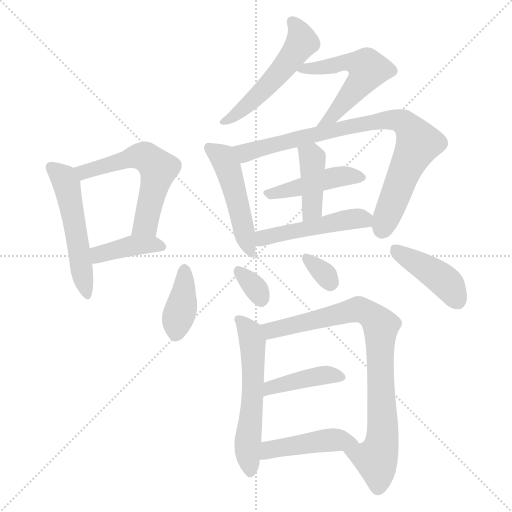
t = 0.00 s
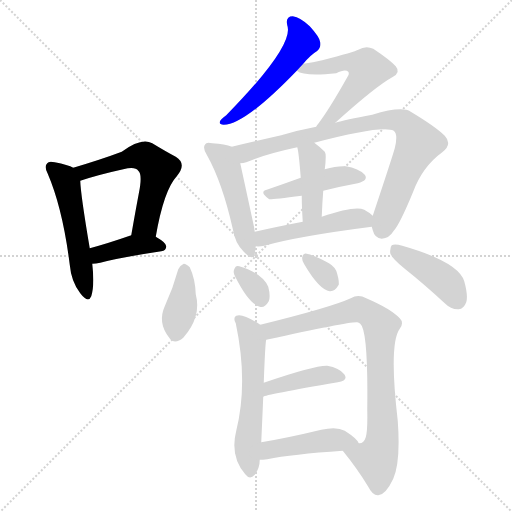
t = 2.36 s
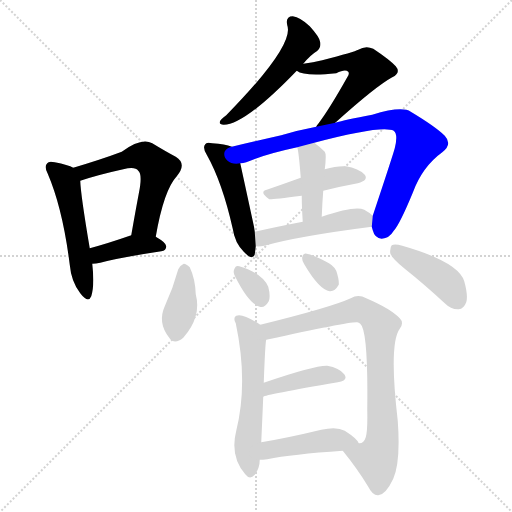
t = 4.71 s
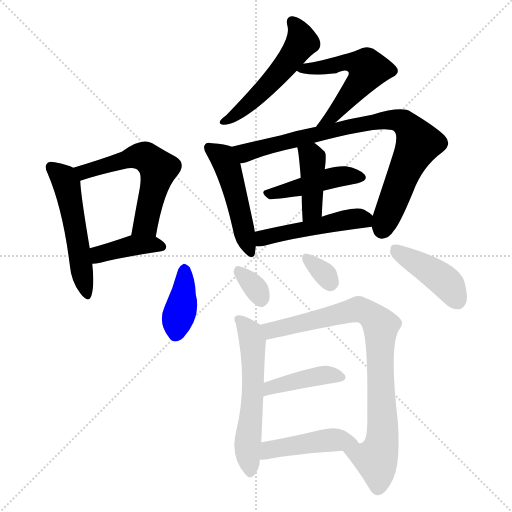
t = 7.07 s
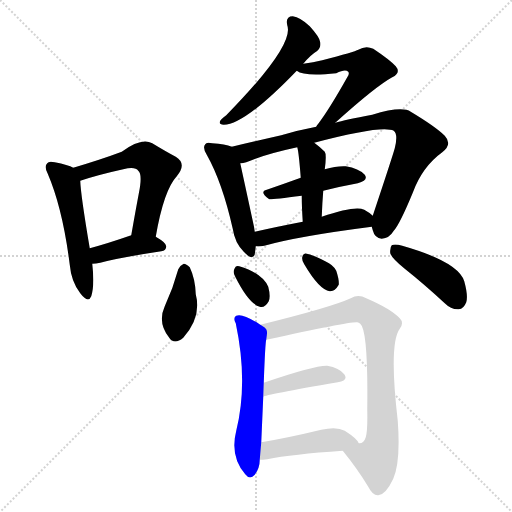
t = 9.42 s
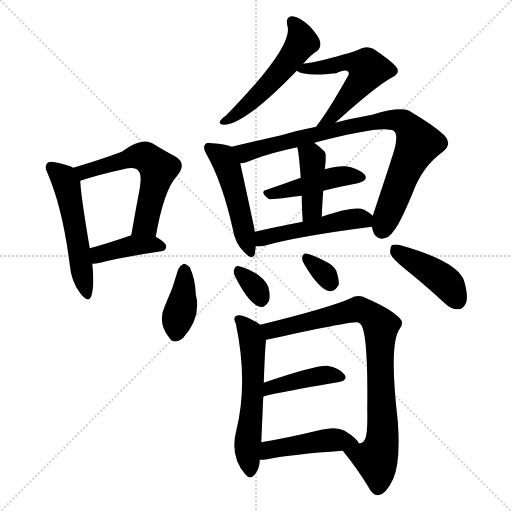
t = 11.78 s

The animated SVG that drew these frames (rendered in a browser with its animation timeline set to each time). Animation: 18 CSS @keyframes rules; one cycle of 11.78 s.

<svg version="1.1" viewBox="0 0 1024 1024" xmlns="http://www.w3.org/2000/svg">
  <g stroke="lightgray" stroke-dasharray="1,1" stroke-width="1" transform="scale(4, 4)">
    <line x1="0" y1="0" x2="256" y2="256"></line>
    <line x1="256" y1="0" x2="0" y2="256"></line>
    <line x1="128" y1="0" x2="128" y2="256"></line>
    <line x1="0" y1="128" x2="256" y2="128"></line>
  </g>
<g transform="scale(1, -1) translate(0, -900)">
   <style type="text/css">
    @keyframes keyframes0 {
      from {
       stroke: blue;
       stroke-dashoffset: 523;
       stroke-width: 128;
       }
       63% {
       animation-timing-function: step-end;
       stroke: blue;
       stroke-dashoffset: 0;
       stroke-width: 128;
       }
       to {
       stroke: black;
       stroke-width: 1024;
       }
       }
       #make-me-a-hanzi-animation-0 {
         animation: keyframes0 0.675618s both;
         animation-delay: 0.000000s;
         animation-timing-function: linear;
       }
    @keyframes keyframes1 {
      from {
       stroke: blue;
       stroke-dashoffset: 572;
       stroke-width: 128;
       }
       65% {
       animation-timing-function: step-end;
       stroke: blue;
       stroke-dashoffset: 0;
       stroke-width: 128;
       }
       to {
       stroke: black;
       stroke-width: 1024;
       }
       }
       #make-me-a-hanzi-animation-1 {
         animation: keyframes1 0.715495s both;
         animation-delay: 0.675618s;
         animation-timing-function: linear;
       }
    @keyframes keyframes2 {
      from {
       stroke: blue;
       stroke-dashoffset: 398;
       stroke-width: 128;
       }
       56% {
       animation-timing-function: step-end;
       stroke: blue;
       stroke-dashoffset: 0;
       stroke-width: 128;
       }
       to {
       stroke: black;
       stroke-width: 1024;
       }
       }
       #make-me-a-hanzi-animation-2 {
         animation: keyframes2 0.573893s both;
         animation-delay: 1.391113s;
         animation-timing-function: linear;
       }
    @keyframes keyframes3 {
      from {
       stroke: blue;
       stroke-dashoffset: 527;
       stroke-width: 128;
       }
       63% {
       animation-timing-function: step-end;
       stroke: blue;
       stroke-dashoffset: 0;
       stroke-width: 128;
       }
       to {
       stroke: black;
       stroke-width: 1024;
       }
       }
       #make-me-a-hanzi-animation-3 {
         animation: keyframes3 0.678874s both;
         animation-delay: 1.965007s;
         animation-timing-function: linear;
       }
    @keyframes keyframes4 {
      from {
       stroke: blue;
       stroke-dashoffset: 541;
       stroke-width: 128;
       }
       64% {
       animation-timing-function: step-end;
       stroke: blue;
       stroke-dashoffset: 0;
       stroke-width: 128;
       }
       to {
       stroke: black;
       stroke-width: 1024;
       }
       }
       #make-me-a-hanzi-animation-4 {
         animation: keyframes4 0.690267s both;
         animation-delay: 2.643880s;
         animation-timing-function: linear;
       }
    @keyframes keyframes5 {
      from {
       stroke: blue;
       stroke-dashoffset: 486;
       stroke-width: 128;
       }
       61% {
       animation-timing-function: step-end;
       stroke: blue;
       stroke-dashoffset: 0;
       stroke-width: 128;
       }
       to {
       stroke: black;
       stroke-width: 1024;
       }
       }
       #make-me-a-hanzi-animation-5 {
         animation: keyframes5 0.645508s both;
         animation-delay: 3.334147s;
         animation-timing-function: linear;
       }
    @keyframes keyframes6 {
      from {
       stroke: blue;
       stroke-dashoffset: 840;
       stroke-width: 128;
       }
       73% {
       animation-timing-function: step-end;
       stroke: blue;
       stroke-dashoffset: 0;
       stroke-width: 128;
       }
       to {
       stroke: black;
       stroke-width: 1024;
       }
       }
       #make-me-a-hanzi-animation-6 {
         animation: keyframes6 0.933594s both;
         animation-delay: 3.979655s;
         animation-timing-function: linear;
       }
    @keyframes keyframes7 {
      from {
       stroke: blue;
       stroke-dashoffset: 442;
       stroke-width: 128;
       }
       59% {
       animation-timing-function: step-end;
       stroke: blue;
       stroke-dashoffset: 0;
       stroke-width: 128;
       }
       to {
       stroke: black;
       stroke-width: 1024;
       }
       }
       #make-me-a-hanzi-animation-7 {
         animation: keyframes7 0.609701s both;
         animation-delay: 4.913249s;
         animation-timing-function: linear;
       }
    @keyframes keyframes8 {
      from {
       stroke: blue;
       stroke-dashoffset: 411;
       stroke-width: 128;
       }
       57% {
       animation-timing-function: step-end;
       stroke: blue;
       stroke-dashoffset: 0;
       stroke-width: 128;
       }
       to {
       stroke: black;
       stroke-width: 1024;
       }
       }
       #make-me-a-hanzi-animation-8 {
         animation: keyframes8 0.584473s both;
         animation-delay: 5.522949s;
         animation-timing-function: linear;
       }
    @keyframes keyframes9 {
      from {
       stroke: blue;
       stroke-dashoffset: 484;
       stroke-width: 128;
       }
       61% {
       animation-timing-function: step-end;
       stroke: blue;
       stroke-dashoffset: 0;
       stroke-width: 128;
       }
       to {
       stroke: black;
       stroke-width: 1024;
       }
       }
       #make-me-a-hanzi-animation-9 {
         animation: keyframes9 0.643880s both;
         animation-delay: 6.107422s;
         animation-timing-function: linear;
       }
    @keyframes keyframes10 {
      from {
       stroke: blue;
       stroke-dashoffset: 384;
       stroke-width: 128;
       }
       56% {
       animation-timing-function: step-end;
       stroke: blue;
       stroke-dashoffset: 0;
       stroke-width: 128;
       }
       to {
       stroke: black;
       stroke-width: 1024;
       }
       }
       #make-me-a-hanzi-animation-10 {
         animation: keyframes10 0.562500s both;
         animation-delay: 6.751302s;
         animation-timing-function: linear;
       }
    @keyframes keyframes11 {
      from {
       stroke: blue;
       stroke-dashoffset: 325;
       stroke-width: 128;
       }
       51% {
       animation-timing-function: step-end;
       stroke: blue;
       stroke-dashoffset: 0;
       stroke-width: 128;
       }
       to {
       stroke: black;
       stroke-width: 1024;
       }
       }
       #make-me-a-hanzi-animation-11 {
         animation: keyframes11 0.514486s both;
         animation-delay: 7.313802s;
         animation-timing-function: linear;
       }
    @keyframes keyframes12 {
      from {
       stroke: blue;
       stroke-dashoffset: 322;
       stroke-width: 128;
       }
       51% {
       animation-timing-function: step-end;
       stroke: blue;
       stroke-dashoffset: 0;
       stroke-width: 128;
       }
       to {
       stroke: black;
       stroke-width: 1024;
       }
       }
       #make-me-a-hanzi-animation-12 {
         animation: keyframes12 0.512044s both;
         animation-delay: 7.828288s;
         animation-timing-function: linear;
       }
    @keyframes keyframes13 {
      from {
       stroke: blue;
       stroke-dashoffset: 422;
       stroke-width: 128;
       }
       58% {
       animation-timing-function: step-end;
       stroke: blue;
       stroke-dashoffset: 0;
       stroke-width: 128;
       }
       to {
       stroke: black;
       stroke-width: 1024;
       }
       }
       #make-me-a-hanzi-animation-13 {
         animation: keyframes13 0.593424s both;
         animation-delay: 8.340332s;
         animation-timing-function: linear;
       }
    @keyframes keyframes14 {
      from {
       stroke: blue;
       stroke-dashoffset: 570;
       stroke-width: 128;
       }
       65% {
       animation-timing-function: step-end;
       stroke: blue;
       stroke-dashoffset: 0;
       stroke-width: 128;
       }
       to {
       stroke: black;
       stroke-width: 1024;
       }
       }
       #make-me-a-hanzi-animation-14 {
         animation: keyframes14 0.713867s both;
         animation-delay: 8.933757s;
         animation-timing-function: linear;
       }
    @keyframes keyframes15 {
      from {
       stroke: blue;
       stroke-dashoffset: 835;
       stroke-width: 128;
       }
       73% {
       animation-timing-function: step-end;
       stroke: blue;
       stroke-dashoffset: 0;
       stroke-width: 128;
       }
       to {
       stroke: black;
       stroke-width: 1024;
       }
       }
       #make-me-a-hanzi-animation-15 {
         animation: keyframes15 0.929525s both;
         animation-delay: 9.647624s;
         animation-timing-function: linear;
       }
    @keyframes keyframes16 {
      from {
       stroke: blue;
       stroke-dashoffset: 414;
       stroke-width: 128;
       }
       57% {
       animation-timing-function: step-end;
       stroke: blue;
       stroke-dashoffset: 0;
       stroke-width: 128;
       }
       to {
       stroke: black;
       stroke-width: 1024;
       }
       }
       #make-me-a-hanzi-animation-16 {
         animation: keyframes16 0.586914s both;
         animation-delay: 10.577148s;
         animation-timing-function: linear;
       }
    @keyframes keyframes17 {
      from {
       stroke: blue;
       stroke-dashoffset: 449;
       stroke-width: 128;
       }
       59% {
       animation-timing-function: step-end;
       stroke: blue;
       stroke-dashoffset: 0;
       stroke-width: 128;
       }
       to {
       stroke: black;
       stroke-width: 1024;
       }
       }
       #make-me-a-hanzi-animation-17 {
         animation: keyframes17 0.615397s both;
         animation-delay: 11.164062s;
         animation-timing-function: linear;
       }
</style>
<path d="M 146.5 564.5 Q 136.5 570.5 109.5 575.5 Q 97.5 578.5 94.5 573.5 Q 87.5 567.5 95.5 552.5 Q 125.5 482.5 139.5 370.5 Q 142.5 336.5 160.5 313.5 Q 176.5 292.5 182.5 307.5 Q 189.5 329.5 184.5 372.5 L 179.5 403.5 Q 161.5 509.5 160.5 538.5 C 159.5 558.5 159.5 558.5 146.5 564.5 Z" fill="lightgray"></path> 
<path d="M 311.5 426.5 Q 327.5 519.5 353.5 547.5 Q 374.5 572.5 351.5 586.5 Q 332.5 596.5 304.5 613.5 Q 282.5 625.5 243.5 596.5 Q 203.5 581.5 146.5 564.5 C 117.5 555.5 131.5 529.5 160.5 538.5 Q 196.5 550.5 246.5 561.5 Q 270.5 567.5 276.5 558.5 Q 285.5 551.5 277.5 512.5 Q 270.5 475.5 262.5 429.5 C 257.5 399.5 306.5 396.5 311.5 426.5 Z" fill="lightgray"></path> 
<path d="M 184.5 372.5 Q 191.5 372.5 200.5 374.5 Q 237.5 384.5 322.5 397.5 Q 332.5 398.5 332.5 407.5 Q 332.5 414.5 311.5 426.5 C 290.5 438.5 290.5 438.5 262.5 429.5 Q 261.5 429.5 259.5 428.5 Q 216.5 413.5 179.5 403.5 C 150.5 395.5 154.5 371.5 184.5 372.5 Z" fill="lightgray"></path> 
<path d="M 606.5 772.5 Q 621.5 790.5 633.5 797.5 Q 642.5 804.5 640.5 815.5 Q 639.5 825.5 619.5 847.5 Q 600.5 865.5 585.5 867.5 Q 570.5 867.5 574.5 849.5 Q 589.5 809.5 452.5 669.5 Q 442.5 662.5 440.5 658.5 Q 436.5 651.5 447.5 650.5 Q 489.5 650.5 593.5 758.5 L 606.5 772.5 Z" fill="lightgray"></path> 
<path d="M 670.5 654.5 Q 751.5 727.5 784.5 745.5 Q 802.5 754.5 791.5 767.5 Q 779.5 780.5 746.5 802.5 Q 731.5 809.5 716.5 800.5 Q 709.5 796.5 644.5 779.5 Q 626.5 775.5 606.5 772.5 C 576.5 767.5 574.5 767.5 593.5 758.5 Q 608.5 746.5 672.5 753.5 Q 690.5 762.5 696.5 756.5 Q 699.5 752.5 694.5 745.5 Q 658.5 681.5 636.5 652.5 Q 633.5 649.5 632.5 646.5 C 615.5 621.5 648.5 634.5 670.5 654.5 Z" fill="lightgray"></path> 
<path d="M 463.5 606.5 Q 450.5 612.5 424.5 613.5 Q 412.5 616.5 410.5 611.5 Q 404.5 604.5 413.5 590.5 Q 444.5 535.5 465.5 442.5 Q 469.5 414.5 487.5 396.5 Q 505.5 377.5 509.5 391.5 Q 510.5 398.5 511.5 407.5 L 509.5 436.5 Q 508.5 445.5 506.5 453.5 Q 487.5 541.5 480.5 573.5 C 474.5 602.5 474.5 602.5 463.5 606.5 Z" fill="lightgray"></path> 
<path d="M 743.5 446.5 Q 744.5 443.5 745.5 439.5 Q 749.5 423.5 763.5 422.5 Q 778.5 423.5 787.5 438.5 Q 799.5 451.5 825.5 514.5 Q 844.5 566.5 884.5 595.5 Q 905.5 611.5 889.5 628.5 Q 871.5 646.5 821.5 676.5 Q 803.5 688.5 744.5 670.5 Q 689.5 660.5 670.5 654.5 L 632.5 646.5 Q 595.5 639.5 562.5 629.5 Q 505.5 616.5 463.5 606.5 C 434.5 599.5 451.5 566.5 480.5 573.5 Q 486.5 573.5 492.5 575.5 Q 529.5 591.5 594.5 605.5 L 628.5 614.5 Q 764.5 650.5 787.5 638.5 Q 796.5 631.5 789.5 603.5 Q 785.5 588.5 745.5 468.5 L 743.5 446.5 Z" fill="lightgray"></path> 
<path d="M 646.5 518.5 Q 682.5 527.5 715.5 533.5 Q 737.5 539.5 729.5 550.5 Q 717.5 563.5 691.5 567.5 Q 673.5 568.5 649.5 561.5 L 601.5 544.5 Q 565.5 531.5 533.5 520.5 Q 517.5 516.5 538.5 501.5 Q 541.5 500.5 603.5 508.5 L 646.5 518.5 Z" fill="lightgray"></path> 
<path d="M 643.5 466.5 Q 644.5 494.5 646.5 518.5 L 649.5 561.5 Q 653.5 591.5 649.5 596.5 Q 639.5 606.5 628.5 614.5 C 604.5 632.5 587.5 634.5 594.5 605.5 Q 597.5 596.5 601.5 544.5 L 603.5 508.5 Q 603.5 486.5 605.5 456.5 C 607.5 426.5 642.5 436.5 643.5 466.5 Z" fill="lightgray"></path> 
<path d="M 511.5 407.5 Q 518.5 406.5 528.5 408.5 Q 595.5 427.5 743.5 446.5 C 767.5 449.5 767.5 449.5 745.5 468.5 Q 739.5 474.5 728.5 480.5 Q 710.5 489.5 643.5 466.5 L 605.5 456.5 Q 553.5 446.5 509.5 436.5 C 480.5 429.5 481.5 408.5 511.5 407.5 Z" fill="lightgray"></path> 
<path d="M 356.5 361.5 Q 346.5 324.5 329.5 287.5 Q 314.5 254.5 338.5 224.5 Q 348.5 209.5 366.5 224.5 Q 403.5 266.5 391.5 311.5 Q 390.5 342.5 379.5 365.5 Q 372.5 372.5 367.5 372.5 Q 360.5 369.5 356.5 361.5 Z" fill="lightgray"></path> 
<path d="M 470.5 346.5 Q 497.5 292.5 519.5 286.5 Q 529.5 283.5 537.5 297.5 Q 541.5 307.5 536.5 326.5 Q 524.5 353.5 478.5 367.5 Q 471.5 370.5 468.5 361.5 Q 465.5 354.5 470.5 346.5 Z" fill="lightgray"></path> 
<path d="M 608.5 371.5 Q 638.5 320.5 659.5 317.5 Q 669.5 316.5 677.5 330.5 Q 678.5 340.5 672.5 358.5 Q 666.5 370.5 650.5 377.5 Q 625.5 390.5 613.5 392.5 Q 606.5 395.5 604.5 385.5 Q 603.5 378.5 608.5 371.5 Z" fill="lightgray"></path> 
<path d="M 809.5 362.5 Q 848.5 331.5 889.5 293.5 Q 902.5 280.5 917.5 281.5 Q 927.5 282.5 932.5 295.5 Q 936.5 308.5 928.5 337.5 Q 916.5 376.5 804.5 408.5 Q 789.5 412.5 783.5 409.5 Q 779.5 405.5 780.5 393.5 Q 783.5 383.5 809.5 362.5 Z" fill="lightgray"></path> 
<path d="M 520.5 250.5 Q 484.5 274.5 472.5 268.5 Q 465.5 264.5 471.5 253.5 Q 496.5 135.5 472.5 38.5 Q 459.5 -12.5 490.5 -48.5 Q 499.5 -60.5 509.5 -49.5 Q 519.5 -36.5 519.5 -19.5 L 522.5 15.5 L 526.5 106.5 L 527.5 134.5 Q 530.5 216.5 532.5 220.5 C 535.5 241.5 535.5 241.5 520.5 250.5 Z" fill="lightgray"></path> 
<path d="M 685.5 -1.5 Q 715.5 -38.5 736.5 -73.5 Q 745.5 -91.5 756.5 -90.5 Q 771.5 -89.5 786.5 -57.5 Q 801.5 -23.5 795.5 58.5 Q 777.5 212.5 799.5 242.5 Q 808.5 254.5 799.5 263.5 Q 781.5 282.5 732.5 303.5 Q 716.5 312.5 701.5 303.5 Q 662.5 285.5 520.5 250.5 C 491.5 243.5 503.5 214.5 532.5 220.5 Q 701.5 257.5 714.5 255.5 Q 717.5 255.5 720.5 252.5 Q 736.5 239.5 734.5 81.5 Q 735.5 38.5 731.5 25.5 Q 727.5 12.5 717.5 13.5 C 694.5 -5.5 680.5 5.5 685.5 -1.5 Z" fill="lightgray"></path> 
<path d="M 526.5 106.5 Q 529.5 110.5 675.5 135.5 Q 697.5 139.5 688.5 151.5 Q 678.5 164.5 654.5 168.5 Q 629.5 169.5 527.5 134.5 C 499.5 124.5 498.5 95.5 526.5 106.5 Z" fill="lightgray"></path> 
<path d="M 519.5 -19.5 Q 525.5 -19.5 534.5 -18.5 Q 583.5 -8.5 685.5 -1.5 C 715.5 0.5 725.5 1.5 717.5 13.5 Q 714.5 22.5 689.5 38.5 Q 673.5 47.5 642.5 40.5 Q 576.5 24.5 522.5 15.5 C 492.5 10.5 489.5 -20.5 519.5 -19.5 Z" fill="lightgray"></path> 
      <clipPath id="make-me-a-hanzi-clip-0">
      <path d="M 146.5 564.5 Q 136.5 570.5 109.5 575.5 Q 97.5 578.5 94.5 573.5 Q 87.5 567.5 95.5 552.5 Q 125.5 482.5 139.5 370.5 Q 142.5 336.5 160.5 313.5 Q 176.5 292.5 182.5 307.5 Q 189.5 329.5 184.5 372.5 L 179.5 403.5 Q 161.5 509.5 160.5 538.5 C 159.5 558.5 159.5 558.5 146.5 564.5 Z" fill="lightgray"></path>
      </clipPath>
      <path clip-path="url(#make-me-a-hanzi-clip-0)" d="M 103.5 565.5 L 127.5 543.5 L 134.5 524.5 L 172.5 313.5 " fill="none" id="make-me-a-hanzi-animation-0" stroke-dasharray="395 790" stroke-linecap="round"></path>

      <clipPath id="make-me-a-hanzi-clip-1">
      <path d="M 311.5 426.5 Q 327.5 519.5 353.5 547.5 Q 374.5 572.5 351.5 586.5 Q 332.5 596.5 304.5 613.5 Q 282.5 625.5 243.5 596.5 Q 203.5 581.5 146.5 564.5 C 117.5 555.5 131.5 529.5 160.5 538.5 Q 196.5 550.5 246.5 561.5 Q 270.5 567.5 276.5 558.5 Q 285.5 551.5 277.5 512.5 Q 270.5 475.5 262.5 429.5 C 257.5 399.5 306.5 396.5 311.5 426.5 Z" fill="lightgray"></path>
      </clipPath>
      <path clip-path="url(#make-me-a-hanzi-clip-1)" d="M 156.5 561.5 L 167.5 555.5 L 263.5 586.5 L 290.5 586.5 L 307.5 573.5 L 316.5 562.5 L 315.5 554.5 L 291.5 452.5 L 269.5 436.5 " fill="none" id="make-me-a-hanzi-animation-1" stroke-dasharray="444 888" stroke-linecap="round"></path>

      <clipPath id="make-me-a-hanzi-clip-2">
      <path d="M 184.5 372.5 Q 191.5 372.5 200.5 374.5 Q 237.5 384.5 322.5 397.5 Q 332.5 398.5 332.5 407.5 Q 332.5 414.5 311.5 426.5 C 290.5 438.5 290.5 438.5 262.5 429.5 Q 261.5 429.5 259.5 428.5 Q 216.5 413.5 179.5 403.5 C 150.5 395.5 154.5 371.5 184.5 372.5 Z" fill="lightgray"></path>
      </clipPath>
      <path clip-path="url(#make-me-a-hanzi-clip-2)" d="M 187.5 380.5 L 203.5 393.5 L 267.5 409.5 L 322.5 407.5 " fill="none" id="make-me-a-hanzi-animation-2" stroke-dasharray="270 540" stroke-linecap="round"></path>

      <clipPath id="make-me-a-hanzi-clip-3">
      <path d="M 606.5 772.5 Q 621.5 790.5 633.5 797.5 Q 642.5 804.5 640.5 815.5 Q 639.5 825.5 619.5 847.5 Q 600.5 865.5 585.5 867.5 Q 570.5 867.5 574.5 849.5 Q 589.5 809.5 452.5 669.5 Q 442.5 662.5 440.5 658.5 Q 436.5 651.5 447.5 650.5 Q 489.5 650.5 593.5 758.5 L 606.5 772.5 Z" fill="lightgray"></path>
      </clipPath>
      <path clip-path="url(#make-me-a-hanzi-clip-3)" d="M 584.5 855.5 L 599.5 835.5 L 604.5 816.5 L 591.5 796.5 L 501.5 695.5 L 446.5 657.5 " fill="none" id="make-me-a-hanzi-animation-3" stroke-dasharray="399 798" stroke-linecap="round"></path>

      <clipPath id="make-me-a-hanzi-clip-4">
      <path d="M 670.5 654.5 Q 751.5 727.5 784.5 745.5 Q 802.5 754.5 791.5 767.5 Q 779.5 780.5 746.5 802.5 Q 731.5 809.5 716.5 800.5 Q 709.5 796.5 644.5 779.5 Q 626.5 775.5 606.5 772.5 C 576.5 767.5 574.5 767.5 593.5 758.5 Q 608.5 746.5 672.5 753.5 Q 690.5 762.5 696.5 756.5 Q 699.5 752.5 694.5 745.5 Q 658.5 681.5 636.5 652.5 Q 633.5 649.5 632.5 646.5 C 615.5 621.5 648.5 634.5 670.5 654.5 Z" fill="lightgray"></path>
      </clipPath>
      <path clip-path="url(#make-me-a-hanzi-clip-4)" d="M 599.5 759.5 L 699.5 775.5 L 736.5 761.5 L 682.5 687.5 L 661.5 664.5 L 642.5 655.5 " fill="none" id="make-me-a-hanzi-animation-4" stroke-dasharray="413 826" stroke-linecap="round"></path>

      <clipPath id="make-me-a-hanzi-clip-5">
      <path d="M 463.5 606.5 Q 450.5 612.5 424.5 613.5 Q 412.5 616.5 410.5 611.5 Q 404.5 604.5 413.5 590.5 Q 444.5 535.5 465.5 442.5 Q 469.5 414.5 487.5 396.5 Q 505.5 377.5 509.5 391.5 Q 510.5 398.5 511.5 407.5 L 509.5 436.5 Q 508.5 445.5 506.5 453.5 Q 487.5 541.5 480.5 573.5 C 474.5 602.5 474.5 602.5 463.5 606.5 Z" fill="lightgray"></path>
      </clipPath>
      <path clip-path="url(#make-me-a-hanzi-clip-5)" d="M 418.5 604.5 L 445.5 584.5 L 454.5 567.5 L 499.5 396.5 " fill="none" id="make-me-a-hanzi-animation-5" stroke-dasharray="358 716" stroke-linecap="round"></path>

      <clipPath id="make-me-a-hanzi-clip-6">
      <path d="M 743.5 446.5 Q 744.5 443.5 745.5 439.5 Q 749.5 423.5 763.5 422.5 Q 778.5 423.5 787.5 438.5 Q 799.5 451.5 825.5 514.5 Q 844.5 566.5 884.5 595.5 Q 905.5 611.5 889.5 628.5 Q 871.5 646.5 821.5 676.5 Q 803.5 688.5 744.5 670.5 Q 689.5 660.5 670.5 654.5 L 632.5 646.5 Q 595.5 639.5 562.5 629.5 Q 505.5 616.5 463.5 606.5 C 434.5 599.5 451.5 566.5 480.5 573.5 Q 486.5 573.5 492.5 575.5 Q 529.5 591.5 594.5 605.5 L 628.5 614.5 Q 764.5 650.5 787.5 638.5 Q 796.5 631.5 789.5 603.5 Q 785.5 588.5 745.5 468.5 L 743.5 446.5 Z" fill="lightgray"></path>
      </clipPath>
      <path clip-path="url(#make-me-a-hanzi-clip-6)" d="M 470.5 603.5 L 491.5 594.5 L 736.5 655.5 L 781.5 660.5 L 807.5 654.5 L 836.5 613.5 L 764.5 441.5 " fill="none" id="make-me-a-hanzi-animation-6" stroke-dasharray="712 1424" stroke-linecap="round"></path>

      <clipPath id="make-me-a-hanzi-clip-7">
      <path d="M 646.5 518.5 Q 682.5 527.5 715.5 533.5 Q 737.5 539.5 729.5 550.5 Q 717.5 563.5 691.5 567.5 Q 673.5 568.5 649.5 561.5 L 601.5 544.5 Q 565.5 531.5 533.5 520.5 Q 517.5 516.5 538.5 501.5 Q 541.5 500.5 603.5 508.5 L 646.5 518.5 Z" fill="lightgray"></path>
      </clipPath>
      <path clip-path="url(#make-me-a-hanzi-clip-7)" d="M 536.5 511.5 L 674.5 546.5 L 718.5 545.5 " fill="none" id="make-me-a-hanzi-animation-7" stroke-dasharray="314 628" stroke-linecap="round"></path>

      <clipPath id="make-me-a-hanzi-clip-8">
      <path d="M 643.5 466.5 Q 644.5 494.5 646.5 518.5 L 649.5 561.5 Q 653.5 591.5 649.5 596.5 Q 639.5 606.5 628.5 614.5 C 604.5 632.5 587.5 634.5 594.5 605.5 Q 597.5 596.5 601.5 544.5 L 603.5 508.5 Q 603.5 486.5 605.5 456.5 C 607.5 426.5 642.5 436.5 643.5 466.5 Z" fill="lightgray"></path>
      </clipPath>
      <path clip-path="url(#make-me-a-hanzi-clip-8)" d="M 601.5 603.5 L 622.5 587.5 L 625.5 572.5 L 624.5 482.5 L 610.5 464.5 " fill="none" id="make-me-a-hanzi-animation-8" stroke-dasharray="283 566" stroke-linecap="round"></path>

      <clipPath id="make-me-a-hanzi-clip-9">
      <path d="M 511.5 407.5 Q 518.5 406.5 528.5 408.5 Q 595.5 427.5 743.5 446.5 C 767.5 449.5 767.5 449.5 745.5 468.5 Q 739.5 474.5 728.5 480.5 Q 710.5 489.5 643.5 466.5 L 605.5 456.5 Q 553.5 446.5 509.5 436.5 C 480.5 429.5 481.5 408.5 511.5 407.5 Z" fill="lightgray"></path>
      </clipPath>
      <path clip-path="url(#make-me-a-hanzi-clip-9)" d="M 515.5 415.5 L 531.5 426.5 L 678.5 458.5 L 719.5 463.5 L 732.5 453.5 " fill="none" id="make-me-a-hanzi-animation-9" stroke-dasharray="356 712" stroke-linecap="round"></path>

      <clipPath id="make-me-a-hanzi-clip-10">
      <path d="M 356.5 361.5 Q 346.5 324.5 329.5 287.5 Q 314.5 254.5 338.5 224.5 Q 348.5 209.5 366.5 224.5 Q 403.5 266.5 391.5 311.5 Q 390.5 342.5 379.5 365.5 Q 372.5 372.5 367.5 372.5 Q 360.5 369.5 356.5 361.5 Z" fill="lightgray"></path>
      </clipPath>
      <path clip-path="url(#make-me-a-hanzi-clip-10)" d="M 368.5 360.5 L 364.5 289.5 L 352.5 233.5 " fill="none" id="make-me-a-hanzi-animation-10" stroke-dasharray="256 512" stroke-linecap="round"></path>

      <clipPath id="make-me-a-hanzi-clip-11">
      <path d="M 470.5 346.5 Q 497.5 292.5 519.5 286.5 Q 529.5 283.5 537.5 297.5 Q 541.5 307.5 536.5 326.5 Q 524.5 353.5 478.5 367.5 Q 471.5 370.5 468.5 361.5 Q 465.5 354.5 470.5 346.5 Z" fill="lightgray"></path>
      </clipPath>
      <path clip-path="url(#make-me-a-hanzi-clip-11)" d="M 479.5 355.5 L 509.5 325.5 L 522.5 302.5 " fill="none" id="make-me-a-hanzi-animation-11" stroke-dasharray="197 394" stroke-linecap="round"></path>

      <clipPath id="make-me-a-hanzi-clip-12">
      <path d="M 608.5 371.5 Q 638.5 320.5 659.5 317.5 Q 669.5 316.5 677.5 330.5 Q 678.5 340.5 672.5 358.5 Q 666.5 370.5 650.5 377.5 Q 625.5 390.5 613.5 392.5 Q 606.5 395.5 604.5 385.5 Q 603.5 378.5 608.5 371.5 Z" fill="lightgray"></path>
      </clipPath>
      <path clip-path="url(#make-me-a-hanzi-clip-12)" d="M 615.5 380.5 L 646.5 355.5 L 660.5 333.5 " fill="none" id="make-me-a-hanzi-animation-12" stroke-dasharray="194 388" stroke-linecap="round"></path>

      <clipPath id="make-me-a-hanzi-clip-13">
      <path d="M 809.5 362.5 Q 848.5 331.5 889.5 293.5 Q 902.5 280.5 917.5 281.5 Q 927.5 282.5 932.5 295.5 Q 936.5 308.5 928.5 337.5 Q 916.5 376.5 804.5 408.5 Q 789.5 412.5 783.5 409.5 Q 779.5 405.5 780.5 393.5 Q 783.5 383.5 809.5 362.5 Z" fill="lightgray"></path>
      </clipPath>
      <path clip-path="url(#make-me-a-hanzi-clip-13)" d="M 788.5 403.5 L 885.5 340.5 L 914.5 299.5 " fill="none" id="make-me-a-hanzi-animation-13" stroke-dasharray="294 588" stroke-linecap="round"></path>

      <clipPath id="make-me-a-hanzi-clip-14">
      <path d="M 520.5 250.5 Q 484.5 274.5 472.5 268.5 Q 465.5 264.5 471.5 253.5 Q 496.5 135.5 472.5 38.5 Q 459.5 -12.5 490.5 -48.5 Q 499.5 -60.5 509.5 -49.5 Q 519.5 -36.5 519.5 -19.5 L 522.5 15.5 L 526.5 106.5 L 527.5 134.5 Q 530.5 216.5 532.5 220.5 C 535.5 241.5 535.5 241.5 520.5 250.5 Z" fill="lightgray"></path>
      </clipPath>
      <path clip-path="url(#make-me-a-hanzi-clip-14)" d="M 477.5 260.5 L 500.5 232.5 L 505.5 204.5 L 507.5 147.5 L 495.5 11.5 L 500.5 -44.5 " fill="none" id="make-me-a-hanzi-animation-14" stroke-dasharray="442 884" stroke-linecap="round"></path>

      <clipPath id="make-me-a-hanzi-clip-15">
      <path d="M 685.5 -1.5 Q 715.5 -38.5 736.5 -73.5 Q 745.5 -91.5 756.5 -90.5 Q 771.5 -89.5 786.5 -57.5 Q 801.5 -23.5 795.5 58.5 Q 777.5 212.5 799.5 242.5 Q 808.5 254.5 799.5 263.5 Q 781.5 282.5 732.5 303.5 Q 716.5 312.5 701.5 303.5 Q 662.5 285.5 520.5 250.5 C 491.5 243.5 503.5 214.5 532.5 220.5 Q 701.5 257.5 714.5 255.5 Q 717.5 255.5 720.5 252.5 Q 736.5 239.5 734.5 81.5 Q 735.5 38.5 731.5 25.5 Q 727.5 12.5 717.5 13.5 C 694.5 -5.5 680.5 5.5 685.5 -1.5 Z" fill="lightgray"></path>
      </clipPath>
      <path clip-path="url(#make-me-a-hanzi-clip-15)" d="M 532.5 249.5 L 545.5 237.5 L 717.5 281.5 L 756.5 255.5 L 761.5 245.5 L 763.5 12.5 L 751.5 -18.5 L 693.5 -5.5 " fill="none" id="make-me-a-hanzi-animation-15" stroke-dasharray="707 1414" stroke-linecap="round"></path>

      <clipPath id="make-me-a-hanzi-clip-16">
      <path d="M 526.5 106.5 Q 529.5 110.5 675.5 135.5 Q 697.5 139.5 688.5 151.5 Q 678.5 164.5 654.5 168.5 Q 629.5 169.5 527.5 134.5 C 499.5 124.5 498.5 95.5 526.5 106.5 Z" fill="lightgray"></path>
      </clipPath>
      <path clip-path="url(#make-me-a-hanzi-clip-16)" d="M 529.5 114.5 L 541.5 126.5 L 599.5 140.5 L 646.5 149.5 L 679.5 145.5 " fill="none" id="make-me-a-hanzi-animation-16" stroke-dasharray="286 572" stroke-linecap="round"></path>

      <clipPath id="make-me-a-hanzi-clip-17">
      <path d="M 519.5 -19.5 Q 525.5 -19.5 534.5 -18.5 Q 583.5 -8.5 685.5 -1.5 C 715.5 0.5 725.5 1.5 717.5 13.5 Q 714.5 22.5 689.5 38.5 Q 673.5 47.5 642.5 40.5 Q 576.5 24.5 522.5 15.5 C 492.5 10.5 489.5 -20.5 519.5 -19.5 Z" fill="lightgray"></path>
      </clipPath>
      <path clip-path="url(#make-me-a-hanzi-clip-17)" d="M 526.5 -14.5 L 538.5 0.5 L 606.5 12.5 L 668.5 20.5 L 710.5 13.5 " fill="none" id="make-me-a-hanzi-animation-17" stroke-dasharray="321 642" stroke-linecap="round"></path>

</g>
</svg>
